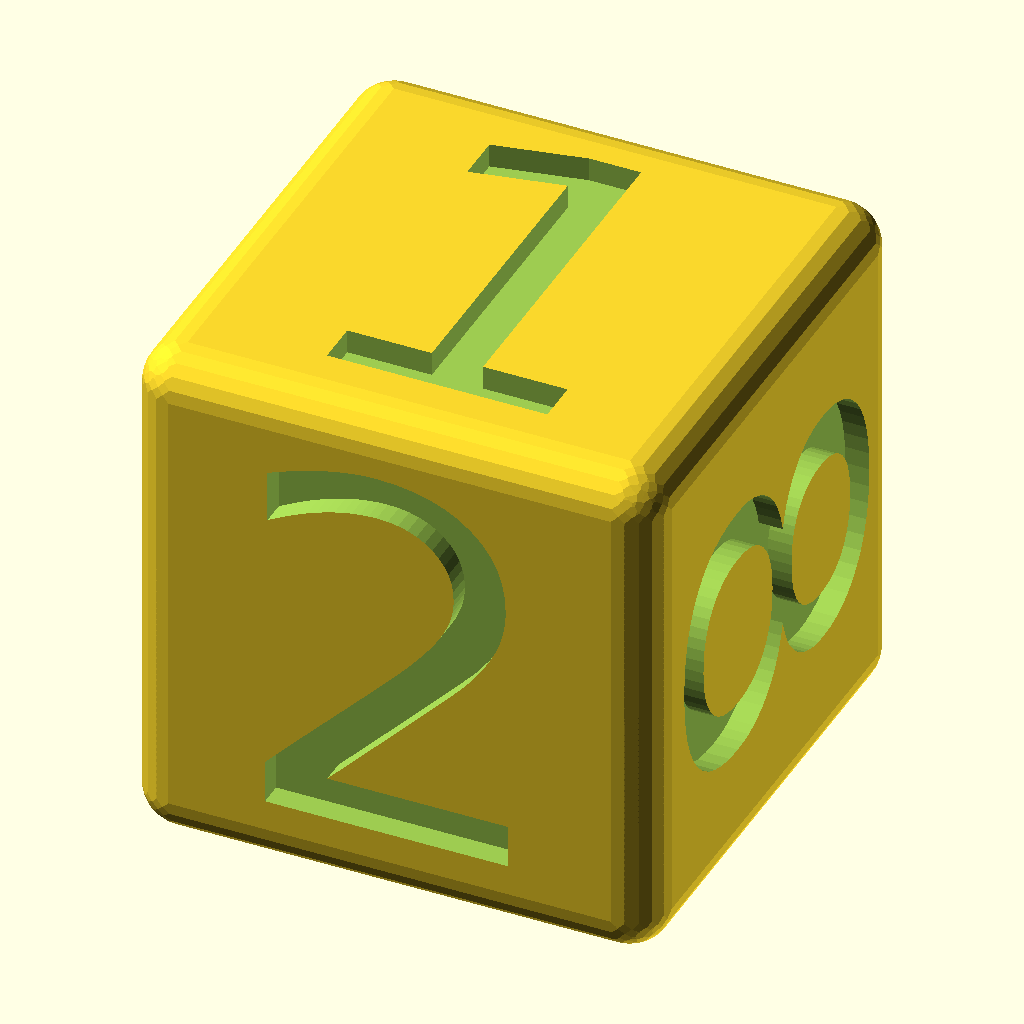
Cell 1: rendered with the file's own defaults.
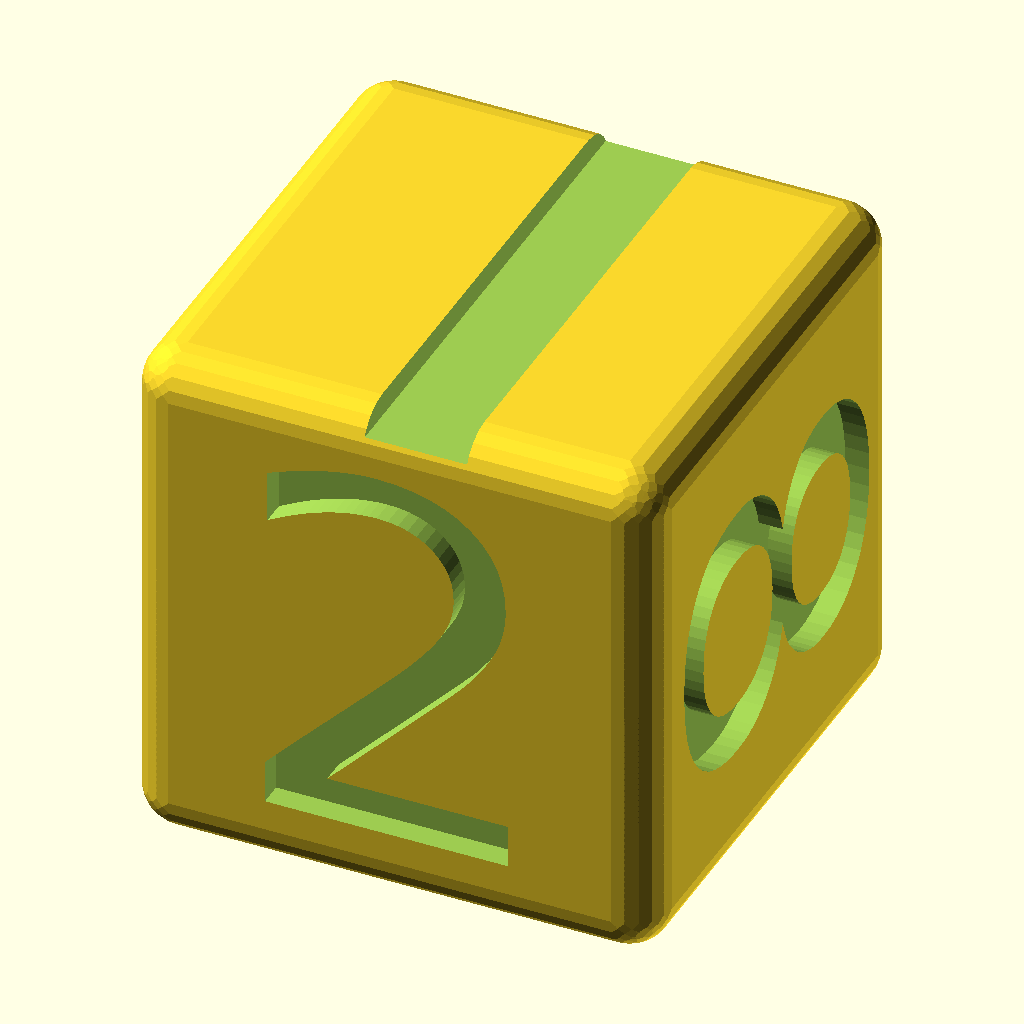
Cell 2: the same model with scale_1 = 1.6.
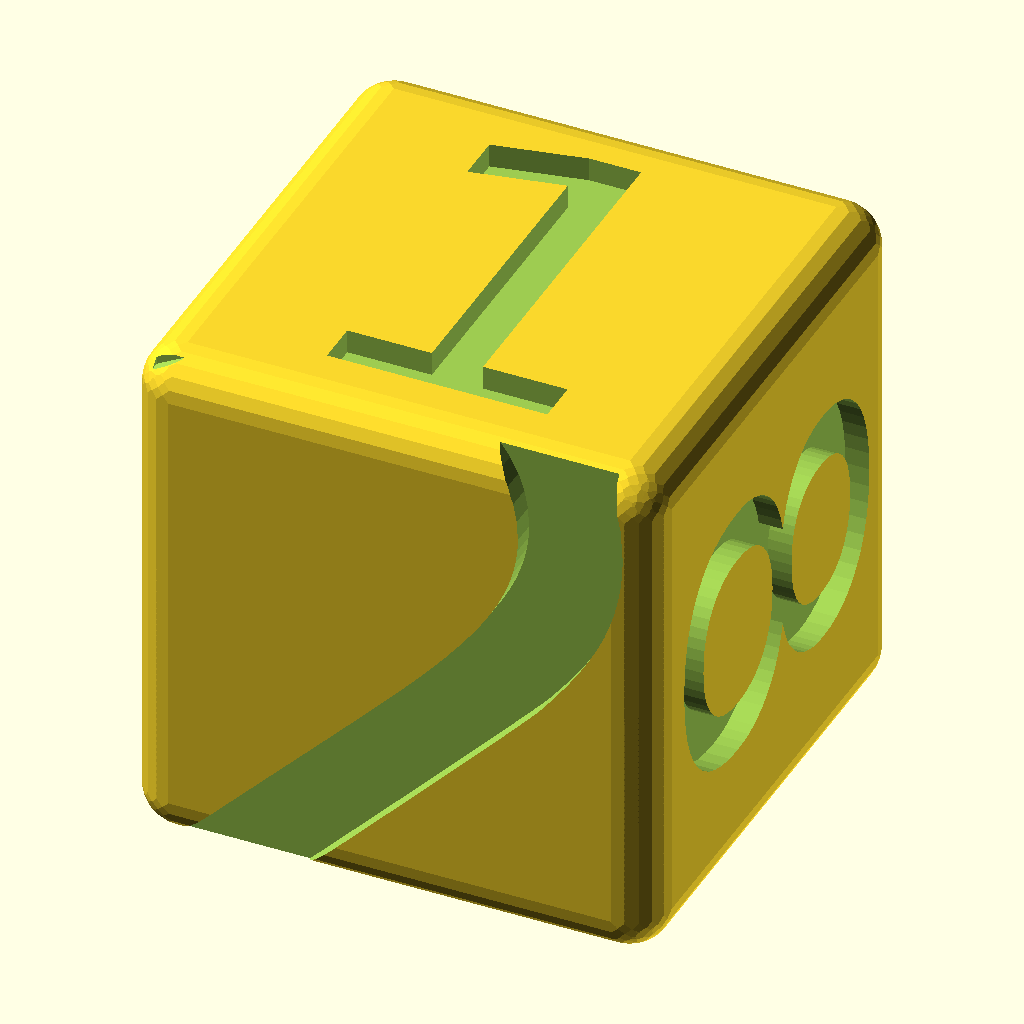
Cell 3: scale_2 = 1.6 (everything else at default).
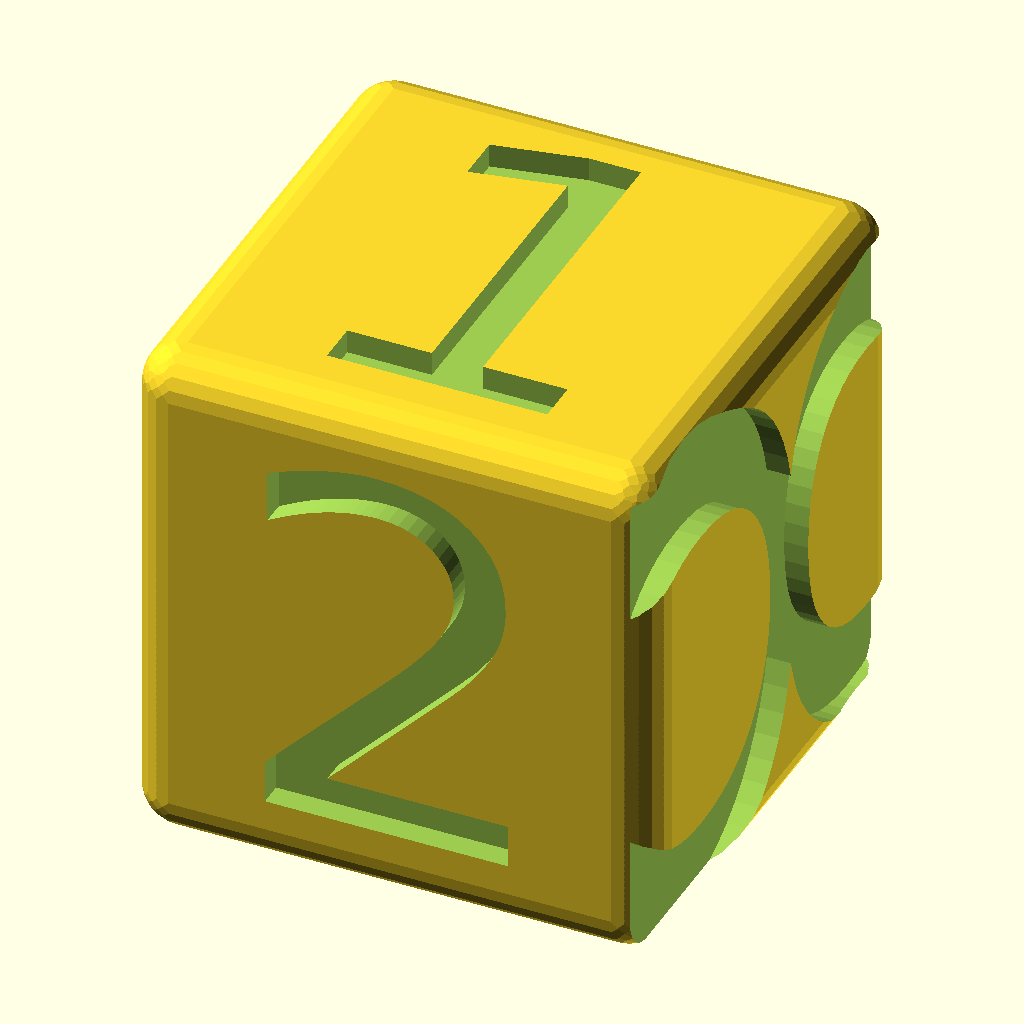
Cell 4: the same model with scale_5 = 1.6.
All cells are drawn from the same view direction (rotation 55°, 0°, 25°, orthographic, colour scheme Cornfield), but the view is re-fitted for each cell, so position and scale can differ between cells as well as the parameter.
OpenSCAD source file inputs/thingiverse/files/thing-1706236/files/Unicode-D6.scad:
//Created by Ari M. Diacou, June 2015
//Shared under Creative Commons License: Attribution-ShareAlike 3.0 Unported (CC BY-SA 3.0) 
//see http://creativecommons.org/licenses/by-sa/3.0/

/* [Characters] */
// use any letters, numbers or unicodes, see http://en.wikipedia.org/wiki/List_of_Unicode_characters or my favorite http://www.decodeunicode.org/
text_1= "1";
scale_1=.8;
text_2= "2";
scale_2=.8;
text_3= "3";
scale_3=.8;
text_4= "5"; 
scale_4=.8;
text_5= "8"; 
scale_5=.8;
text_6= "13";
scale_6=.6;
/* [Dimensions] */
//Depth of indendations in mm
depth=0.75;
//One side of the cube in mm
cube_size=15;
//How much of the corners should be cut off? Higher is more spherical, 0 is a cube. Recommend 0.0-2.0.
curvature=1.2;
//DejaVu Sans was the font I found on this list with the most Unicode 7 implementations
font = "DejaVu Sans"; //[ABeeZee,Abel,Abril Fatface,Aclonica,Acme,Actor,Adamina,Advent Pro,Aguafina Script,Akronim,Aladin,Aldrich,Alef,Alegreya,Alegreya Sans,Alegreya Sans SC,Alegreya SC,Alex Brush,Alfa Slab One,Alice,Alike,Alike Angular,Allan,Allerta,Allerta Stencil,Allura,Almendra,Almendra Display,Almendra SC,Amarante,Amaranth,Amatic SC,Amethysta,Amiri,Anaheim,Andada,Andada SC,Andika,Angkor,Annie Use Your Telescope,Anonymous Pro,Antic,Antic Didone,Antic Slab,Anton,Antonio,Arapey,Arbutus,Arbutus Slab,Architects Daughter,Archivo Black,Archivo Narrow,Arial,Arial Black,Arimo,Arizonia,Armata,Artifika,Arvo,Asap,Asset,Astloch,Asul,Atomic Age,Aubrey,Audiowide,Autour One,Average,Average Sans,Averia Gruesa Libre,Averia Libre,Averia Sans Libre,Averia Serif Libre,Bad Script,Balthazar,Bangers,Basic,Battambang,Baumans,Bayon,Belgrano,Belleza,BenchNine,Bentham,Berkshire Swash,Bevan,Bhavuka,Bigelow Rules,Bigshot One,Bilbo,Bilbo Swash Caps,Bitter,Black Ops One,Bokor,Bonbon,Boogaloo,Bowlby One,Bowlby One SC,Brawler,Bree Serif,Bruno Ace,Bruno Ace SC,Bubblegum Sans,Bubbler One,Buda,Buenard,Butcherman,Butcherman Caps,Butterfly Kids,Cabin,Cabin Condensed,Cabin Sketch,Caesar Dressing,Cagliostro,Calligraffitti,Cambay,Cambo,Candal,Cantarell,Cantata One,Cantora One,Capriola,Cardo,Carme,Carrois Gothic,Carrois Gothic SC,Carter One,Caudex,Cedarville Cursive,Ceviche One,Changa,Changa One,Chango,Chau Philomene One,Chela One,Chelsea Market,Chenla,Cherry Cream Soda,Cherry Swash,Chewy,Chicle,Chivo,Cinzel,Cinzel Decorative,Clara,Clicker Script,Coda,Coda Caption,Codystar,Combo,Comfortaa,Comic Sans MS,Coming Soon,Concert One,Condiment,Content,Contrail One,Convergence,Cookie,Copse,Corben,Courgette,Cousine,Coustard,Covered By Your Grace,Crafty Girls,Creepster,Creepster Caps,Crete Round,Crimson Text,Croissant One,Crushed,Cuprum,Cutive,Cutive Mono,Damion,Dancing Script,Dangrek,Dawning of a New Day,Days One,DejaVu Sans,Dekko,Delius,Delius Swash Caps,Delius Unicase,Della Respira,Denk One,Devonshire,Dhurjati,Dhyana,Didact Gothic,Dinah,Diplomata,Diplomata SC,Domine,Donegal One,Doppio One,Dorsa,Dosis,Droid Arabic Kufi,Droid Arabic Naskh,Droid Sans,Droid Sans Ethiopic,Droid Sans Mono,Droid Sans Thai,Droid Serif,Droid Serif Thai,Dr Sugiyama,Duru Sans,Dynalight,Eagle Lake,Eater,Eater Caps,EB Garamond,Economica,Eczar,Ek Mukta,Electrolize,Elsie,Elsie Swash Caps,Emblema One,Emilys Candy,Encode Sans,Encode Sans Compressed,Encode Sans Condensed,Encode Sans Narrow,Encode Sans Wide,Engagement,Englebert,Enriqueta,Erica One,Esteban,Euphoria Script,Ewert,Exo,Exo 2,Expletus Sans,Fanwood Text,Fascinate,Fascinate Inline,Faster One,Fasthand,Fauna One,Federant,Federo,Felipa,Fenix,Finger Paint,Fira Mono,Fira Sans,Fjalla One,Fjord One,Flamenco,Flavors,Fondamento,Fontdiner Swanky,Forum,Francois One,Freckle Face,Fredericka the Great,Fredoka One,Freehand,Fresca,Frijole,Fruktur,Fugaz One,Gabriela,Gafata,Galdeano,Galindo,Geneva,Gentium Basic,Gentium Book Basic,Geo,Geostar,Geostar Fill,Germania One,GFS Didot,GFS Neohellenic,Gidugu,Gilda Display,Give You Glory,Glass Antiqua,Glegoo,Gloria Hallelujah,Goblin One,Gochi Hand,Gorditas,Goudy Bookletter 1911,Graduate,Grand Hotel,Gravitas One,Great Vibes,Griffy,Gruppo,Gudea,Gurajada,Habibi,Halant,Hammersmith One,Hanalei,Hanalei Fill,Handlee,Hanuman,Happy Monkey,Headland One,Helvetica,Henny Penny,Hermeneus One,Herr Von Muellerhoff,Hind,Holtwood One SC,Homemade Apple,Homenaje,Iceberg,Iceland,IM Fell Double Pica,IM Fell Double Pica SC,IM Fell DW Pica,IM Fell DW Pica SC,IM Fell English,IM Fell English SC,IM Fell French Canon,IM Fell French Canon SC,IM Fell Great Primer,IM Fell Great Primer SC,Imprima,Inconsolata,Inder,Indie Flower,Inika,Inknut Antiqua,Irish Grover,Irish Growler,Istok Web,Italiana,Italianno,Jacques Francois,Jacques Francois Shadow,Jaldi,Jim Nightshade,Jockey One,Jolly Lodger,Josefin Sans,Josefin Sans Std Light,Josefin Slab,Joti One,Judson,Julee,Julius Sans One,Junge,Jura,Just Another Hand,Just Me Again Down Here,Kadwa,Kalam,Kameron,Kantumruy,Karla,Karla Tamil Inclined,Karla Tamil Upright,Karma,Kaushan Script,Kavoon,Kdam Thmor,Keania One,Kelly Slab,Kenia,Khand,Khmer,Khula,Kite One,Knewave,Kotta One,Koulen,Kranky,Kreon,Kristi,Krona One,La Belle Aurore,Laila,Lakki Reddy,Lancelot,Lateef,Lato,League Script,Leckerli One,Ledger,Lekton,Lemon,Lemon One,Liberation Sans ,Libre Baskerville,Libre Caslon Text,Life Savers,Lilita One,Lily Script One,Limelight,Linden Hill,Lobster,Lobster Two,Lohit Bengali,Lohit Tamil,Londrina Outline,Londrina Shadow,Londrina Sketch,Londrina Solid,Lora,Loved by the King,Lovers Quarrel,Love Ya Like A Sister,Luckiest Guy,Lusitana,Lustria,Macondo,Macondo Swash Caps,Magra,Maiden Orange,Mako,Mallanna,Mandali,Marcellus,Marcellus SC,Marck Script,Margarine,Marko One,Marmelad,Martel Sans,Marvel,Mate,Mate SC,Maven Pro,McLaren,Meddon,MedievalSharp,Medula One,Megrim,Meie Script,Merge One,Merienda,Merienda One,Merriweather,Merriweather Sans,Mervale Script,Metal,Metal Mania,Metamorphous,Metrophobic,Miama,Michroma,Milonga,Miltonian,Miltonian Tattoo,Miniver,Miss Fajardose,Miss Saint Delafield,Modak,Modern Antiqua,Molengo,Molle,Monda,Monofett,Monoton,Monsieur La Doulaise,Montaga,Montez,Montserrat,Montserrat Alternates,Montserrat Subrayada,Moul,Moulpali,Mountains of Christmas,Mouse Memoirs,Mr Bedford,Mr Bedfort,Mr Dafoe,Mr De Haviland,Mrs Sheppards,Mrs Saint Delafield,Muli,Mystery Quest,Nanum Brush Script,Nanum Gothic,Nanum Gothic Coding,Nanum Myeongjo,Nanum Pen Script,NATS,Neucha,Neuton,New Rocker,News Cycle,Niconne,Nixie One,Nobile,Nokora,Norican,Nosifer,Nosifer Caps,Nothing You Could Do,Noticia Text,Noto Sans,Noto Sans Hebrew,Noto Sans Symbols,Noto Sans UI,Noto Serif,Nova Cut,Nova Flat,Nova Mono,Nova Oval,Nova Round,Nova Script,Nova Slim,Nova Square,NTR,Numans,Nunito,Odor Mean Chey,Offside,OFL Sorts Mill Goudy TT,Oldenburg,Old Standard TT,Oleo Script,Oleo Script Swash Caps,Open Sans,Open Sans Condensed,Oranienbaum,Orbitron,Oregano,Orienta,Original Surfer,Oswald,Overlock,Overlock SC,Over the Rainbow,Ovo,Oxygen,Oxygen Mono,Pacifico,Palanquin,Palanquin Dark,Paprika,Parisienne,Passero One,Passion One,Pathway Gothic One,Patrick Hand,Patrick Hand SC,Patua One,Paytone One,Pecita,Peddana,Peralta,Permanent Marker,Petit Formal Script,Petrona,Phetsarath,Philosopher,Piedra,Pinyon Script,Pirata One,Plaster,Play,Playball,Playfair Display,Playfair Display SC,Podkova,Poetsen One,Poiret One,Poller One,Poly,Pompiere,Ponnala,Pontano Sans,Poppins,Porter Sans Block,Port Lligat Sans,Port Lligat Slab,Prata,Preahvihear,Press Start 2P,Princess Sofia,Prociono,Prosto One,PT Mono,PT Sans,PT Sans Caption,PT Sans Narrow,PT Serif,PT Serif Caption,Puralecka Narrow,Puritan,Purple Purse,Quando,Quantico,Quattrocento,Quattrocento Sans,Questrial,Quicksand,Quintessential,Qwigley,Racing Sans One,Radley,Rajdhani,Raleway,Raleway Dots,Ramabhadra,Ramaraja,Rambla,Rammetto One,Ranchers,Rancho,Ranga,Rationale,Ravi Prakash,Redacted,Redacted Script,Redressed,Reenie Beanie,Revalia,Ribeye,Ribeye Marrow,Righteous,Risque,Roboto,Roboto Condensed,Roboto Slab,Rochester,Rock Salt,Rokkitt,Romanesco,Ropa Sans,Rosario,Rosarivo,Rouge Script,Rozha One,Rubik Mono One,Rubik One,Ruda,Rufina,Ruge Boogie,Ruluko,Rum Raisin,Ruslan Display,Russo One,Ruthie,Rye,Sacramento,Sail,Salsa,Sanchez,Sancreek,Sansation,Sansita One,Sarabun,Sarala,Sarina,Sarpanch,Satisfy,Scada,Scheherazade,Schoolbell,Seaweed Script,Sedan,Sedan SC,Sevillana,Seymour One,Shadows Into Light,Shadows Into Light Two,Shanti,Share,Share Tech,Share Tech Mono,Shojumaru,Short Stack,Siamreap,Siemreap,Sigmar One,Signika,Signika Negative,Simonetta,Sintony,Sirin Stencil,Six Caps,Skranji,Slabo 13px,Slabo 27px,Slackey,Smokum,Smythe,Sniglet,Snippet,Snowburst One,Sofadi One,Sofia,Sonsie One,Sorts Mill Goudy,Source Code Pro,Source Sans Pro,Source Serif Pro,Special Elite,Spicy Rice,Spinnaker,Spirax,Squada One,Sree Krushnadevaraya,Stalemate,Stalinist One,Stalin One,Stardos Stencil,Stint Ultra Condensed,Stint Ultra Expanded,Stoke,Strait,Strong,Sue Ellen Francisco,Sunshiney,Supermercado One,Suranna,Suravaram,Suwannaphum,Swanky and Moo Moo,Syncopate,Tahoma,Tangerine,Taprom,Tauri,Teko,Telex,Tenali Ramakrishna,Tenor Sans,Terminal Dosis,Terminal Dosis Light,Text Me One,Thabit,The Girl Next Door,Tienne,Tillana,Timmana,Tinos,Titan One,Titillium Web,Trade Winds,Trocchi,Trochut,Trykker,Tuffy,Tulpen One,Ubuntu,Ubuntu Condensed,Ubuntu Mono,Ultra,Uncial Antiqua,Underdog,Unica One,UnifrakturCook,UnifrakturMaguntia,Unkempt,Unlock,Unna,Vampiro One,Varela,Varela Round,Vast Shadow,Verdana,Vesper Libre,Vibur,Vidaloka,Viga,Voces,Volkhov,Vollkorn,Voltaire,VT323,Waiting for the Sunrise,Wallpoet,Walter Turncoat,Warnes,Wellfleet,Wendy One,Wire One,Yanone Kaffeesatz,Yellowtail,Yeseva One,Yesteryear,Zeyada]

/* [Hidden] */
text=[text_1,text_2,text_3,text_4,text_5,text_6];
text_scaling=[scale_1,scale_2,scale_3,scale_4,scale_5,scale_6];
//How each die surface is rotated
rot=[[0,0,0],[90,0,0],[180,0,0],[270,0,0],[0,90,0],[0,-90,0]];
ep=0+0.05; //epsilon, a small number used for alignment and overlap
image_size=cube_size-2*depth-ep; //The size of the images is based on the depth of the cuts so that they wont intersect
///////////////////////// Main() /////////////////////////////////
intersection_for(i=[1:6]){ //Each side is a cube minus the image, the die is the intersection of all the cubes
	side(i);
}
////////////////////////// Functions //////////////////////////////
module letter(l){
    // Use linear_extrude() to make the letters 3D objects 
    linear_extrude(height = depth, convexity=20) 
        text(str(l), size = image_size, font = font, halign = "center", valign = "center", $fn = 40);
}
module side(side_num){
//this function takes the surface, scales it to the right size then subtracts the surface from the cube. The resulting cube is then rotated into the correct position.
	rotate(rot[side_num-1])	
		difference(){
			minkowski(){
				cube(cube_size-2*curvature,true);
				sphere(curvature, $fn=20);
			}
			translate([0,0,+cube_size/2-depth+ep]) 
				scale([text_scaling[side_num-1],text_scaling[side_num-1],1])
                    letter(text[side_num-1]);
		}
}
Customizer parameters (derived from the source; name, type, default, range or options):
text_1: string, default "1"
scale_1: number, default 0.8
text_2: string, default "2"
scale_2: number, default 0.8
text_3: string, default "3"
scale_3: number, default 0.8
text_4: string, default "5"
scale_4: number, default 0.8
text_5: string, default "8"
scale_5: number, default 0.8
text_6: string, default "13"
scale_6: number, default 0.6
depth: number, default 0.75
cube_size: number, default 15
curvature: number, default 1.2
